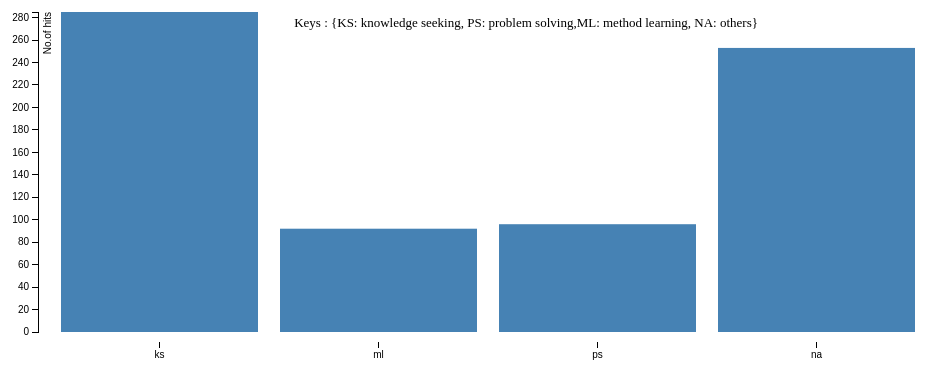
D3 v3 page, settled after 360 driven frames (6 s of simulated time); the page loaded 1 data file(s).



var margin = {top: 140, right: 20, bottom: 40, left: 40},
    width = 960 - margin.left - margin.right,
    height = 500 - margin.top - margin.bottom;
    xht=height + 10;
var x = d3.scale.ordinal()
    .rangeRoundBands([0, width], .1);

var y = d3.scale.linear()
    .range([height, 0]);

var xAxis = d3.svg.axis()
    .scale(x)
    .orient("bottom");

var yAxis = d3.svg.axis()
    .scale(y)
    .orient("left");
    

var svg = d3.select("body").append("svg")
    .attr("width", width + margin.left + margin.right)
    .attr("height", height + margin.top + margin.bottom)
  .append("g")
    .attr("transform", "translate(40,130)");

d3.csv("r.csv", type, function(error, data) {
  if (error) throw error;

  x.domain(data.map(function(d) { return d.letter; }));
  y.domain([0, d3.max(data, function(d) { return d.frequency; })]);

  svg.append("g")
      .attr("class", "x axis")
      .attr("transform", "translate(0,"+xht+")")
      .call(xAxis);

  svg.append("g")
      .attr("class", "y axis")
      .call(yAxis)
    .append("text")
      .attr("transform", "rotate(-90)")
      .attr("y", 6)
      .attr("dy", ".71em")
      .style("text-anchor", "end")
      .text("No.of hits");
     
     svg.append("text")
      .attr("class","keys")
      .attr("transform", "rotate(0)")
      .attr("x", 720)
      .attr("y", 6)
      .attr("dy", ".71em")
      .style("text-anchor", "end")
      .text("Keys : {KS: knowledge seeking, PS: problem solving,ML: method learning, NA: others}");
      

svg.selectAll(".bar")
      .data(data)
    .enter().append("rect")
      .attr("class", "bar")
      .attr("x", function(d) { return x(d.letter); })
      .attr("width", x.rangeBand())
      .attr("y", function(d) { return y(d.frequency); })
      .attr("height", function(d) { return height - y(d.frequency); });

 
});

function type(d) {
  d.frequency = +d.frequency;
  return d;
}



### data: r.csv
letter, frequency
ks, 285
ml, 92
ps, 96
na, 253